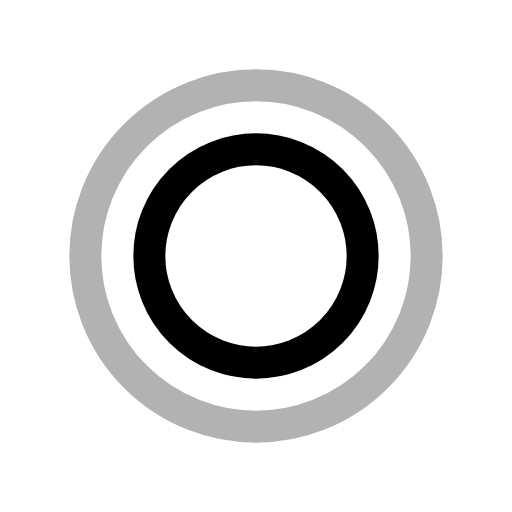
t = 0.00 s
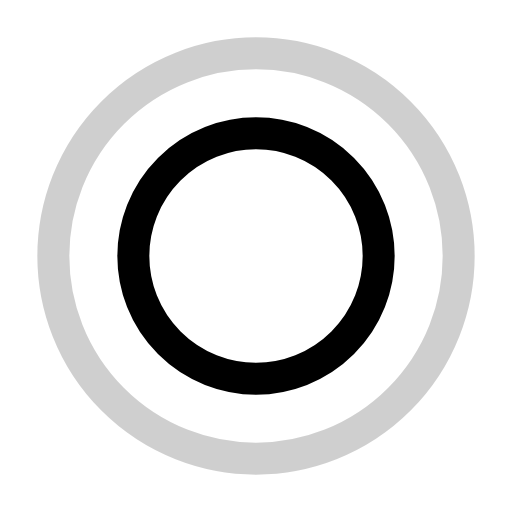
t = 0.38 s
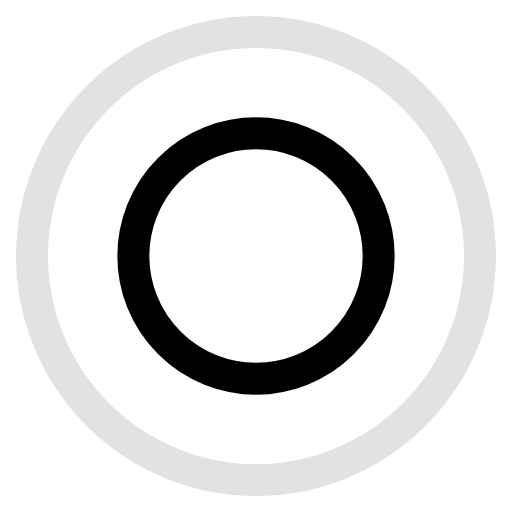
t = 0.63 s
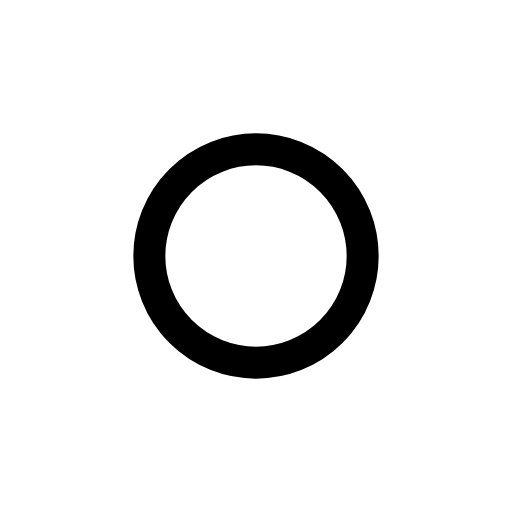
t = 1.00 s
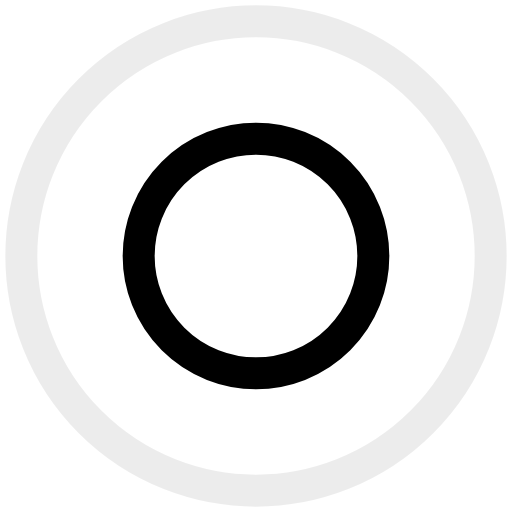
t = 1.25 s
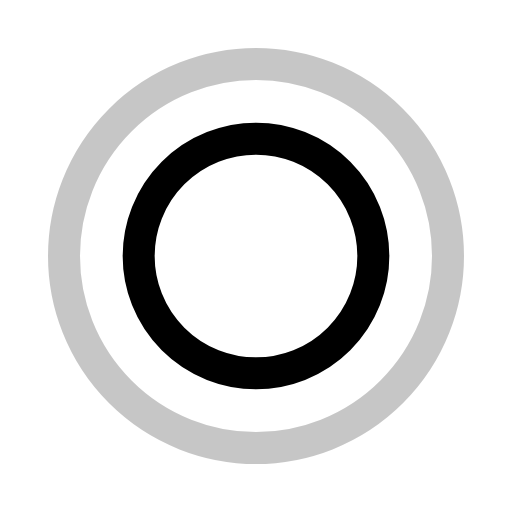
t = 1.75 s

The animated SVG that drew these frames (rendered in a browser with its animation timeline set to each time). Animation: 3 SMIL elements (animate=3); one cycle of 2.00 s, repeats indefinitely.

<svg viewBox="0 0 24 24" width="24" height="24" fill="none" stroke="currentColor" stroke-width="1.5" stroke-linecap="round" stroke-linejoin="round" xmlns="http://www.w3.org/2000/svg">
  <circle cx="12" cy="12" r="8" opacity="0.3">
    <animate attributeName="r" values="8;12;8" dur="2s" repeatCount="indefinite"/>
    <animate attributeName="opacity" values="0.3;0;0.3" dur="2s" repeatCount="indefinite"/>
  </circle>
  <circle cx="12" cy="12" r="5">
    <animate attributeName="r" values="5;6;5" dur="1s" repeatCount="indefinite"/>
  </circle>
</svg>
